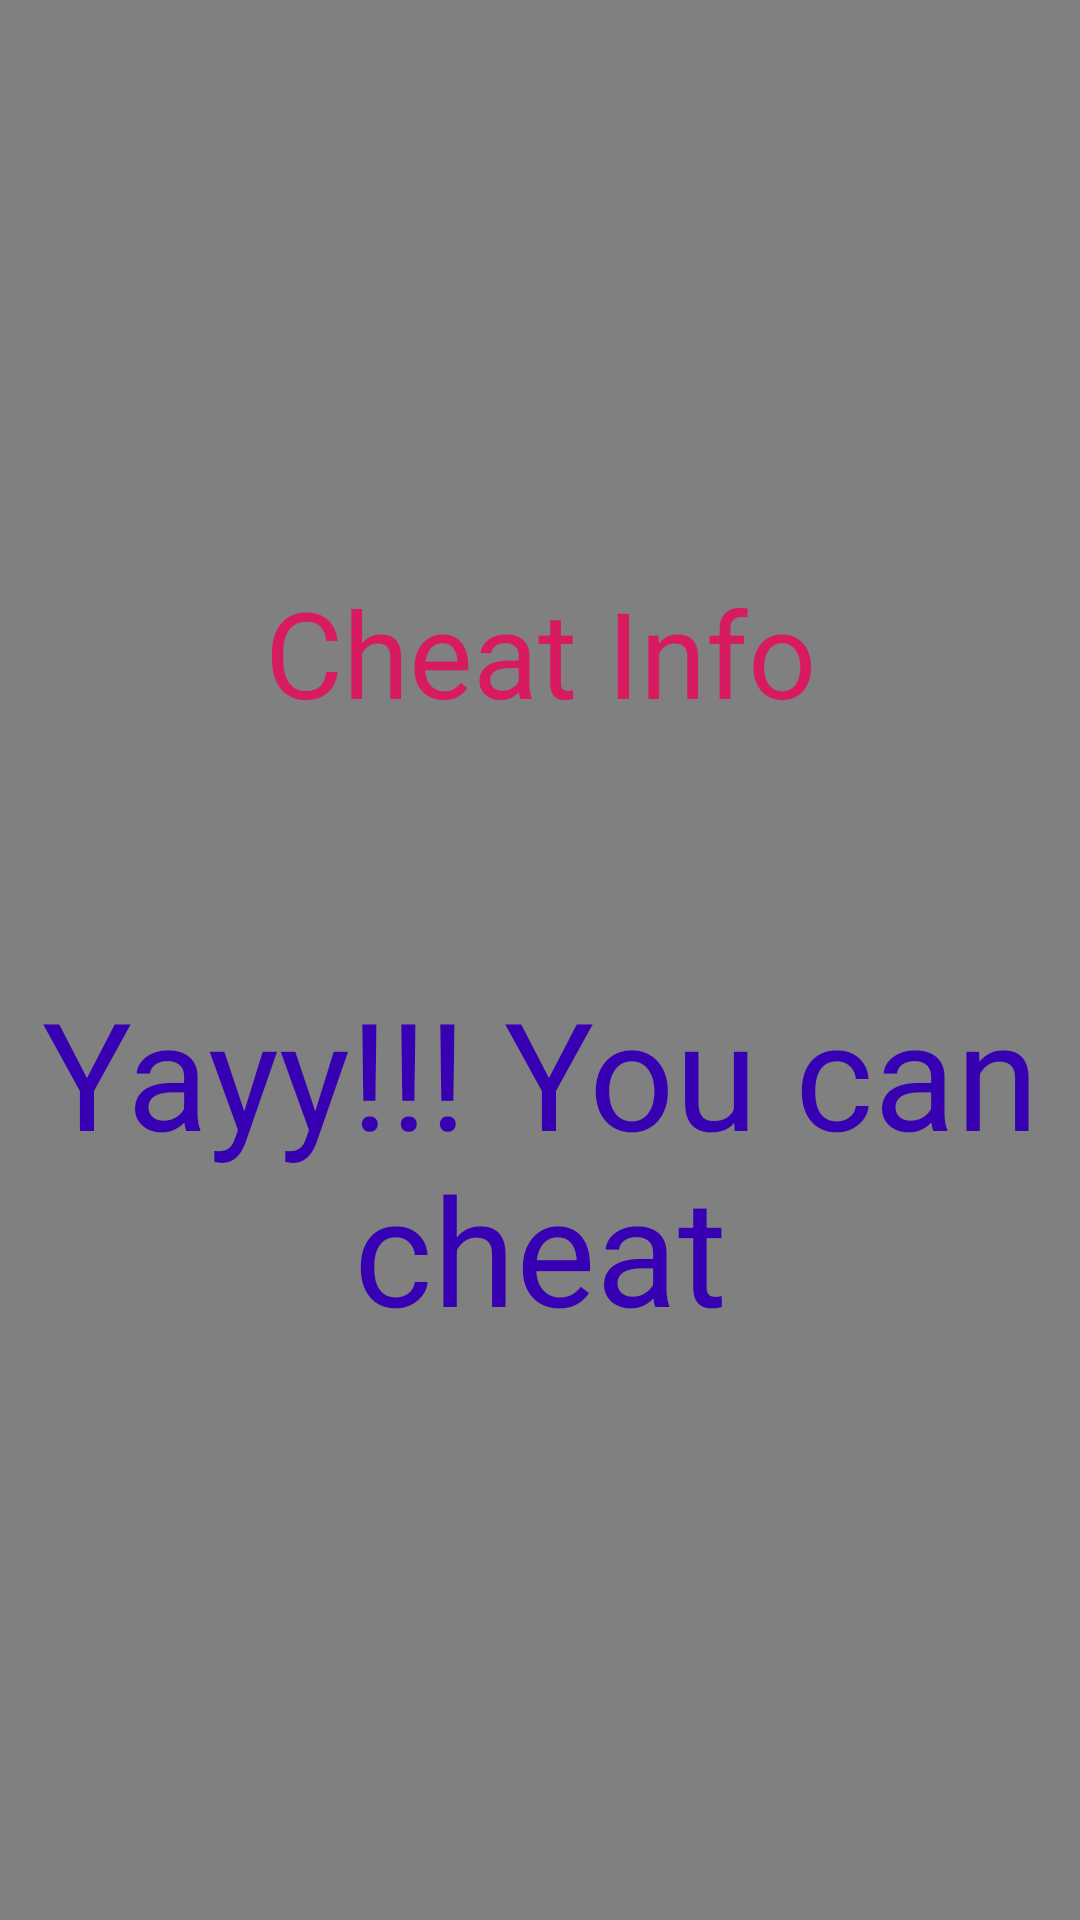

Write the Android layout XML for this screen, with the resource values it uses.
<!-- AndroidManifest.xml: application theme AppTheme -->
<!-- res/layout/popup_forcheat.xml -->
<?xml version="1.0" encoding="utf-8"?>
<android.support.constraint.ConstraintLayout
    xmlns:android="http://schemas.android.com/apk/res/android" android:layout_width="match_parent"
    android:layout_height="match_parent">

    <LinearLayout xmlns:android="http://schemas.android.com/apk/res/android"
        android:id="@+id/layout_popup"
        android:layout_width="match_parent"
        android:layout_height="match_parent"
        android:background="#7d000000"
        android:gravity="center_vertical|center_horizontal"
        android:orientation="vertical" >





        <TextView
            android:id="@+id/cheat_food_text"
            android:layout_width="match_parent"
            android:layout_height="wrap_content"
            android:layout_marginBottom="40dp"
            android:textAlignment="center"
            android:textSize="40dp"
            android:textColor="@color/colorAccent"
            android:text="Cheat Info" />

            <ListView
                android:layout_width="match_parent"
                android:layout_height="wrap_content"
                android:id="@+id/cheat_foodlist_popup"
                android:smoothScrollbar="true"
                android:alwaysDrawnWithCache="true"

                android:dividerHeight="10dp"

                >
            </ListView>



        <TextView
            android:id="@+id/layout_popup_txtMessage"
            android:layout_width="match_parent"
            android:layout_height="wrap_content"
            android:layout_marginTop="40dp"
            android:textAlignment="center"
            android:textSize="50dp"
            android:text="Yayy!!! You can cheat"
            android:textColor="@color/design_default_color_primary_dark"
            />

    </LinearLayout>



</android.support.constraint.ConstraintLayout>
<!-- resources referenced by this layout -->
<resources>
  <color name="colorAccent">#D81B60</color>
  <style name="AppTheme" parent="Theme.AppCompat.Light.DarkActionBar">
          
          <item name="colorPrimary">@color/colorPrimary</item>
          <item name="colorPrimaryDark">@color/colorPrimaryDark</item>
          <item name="colorAccent">@color/colorAccent</item>
      </style>
  <color name="colorPrimary">#008577</color>
  <color name="colorPrimaryDark">#00574B</color>
</resources>
